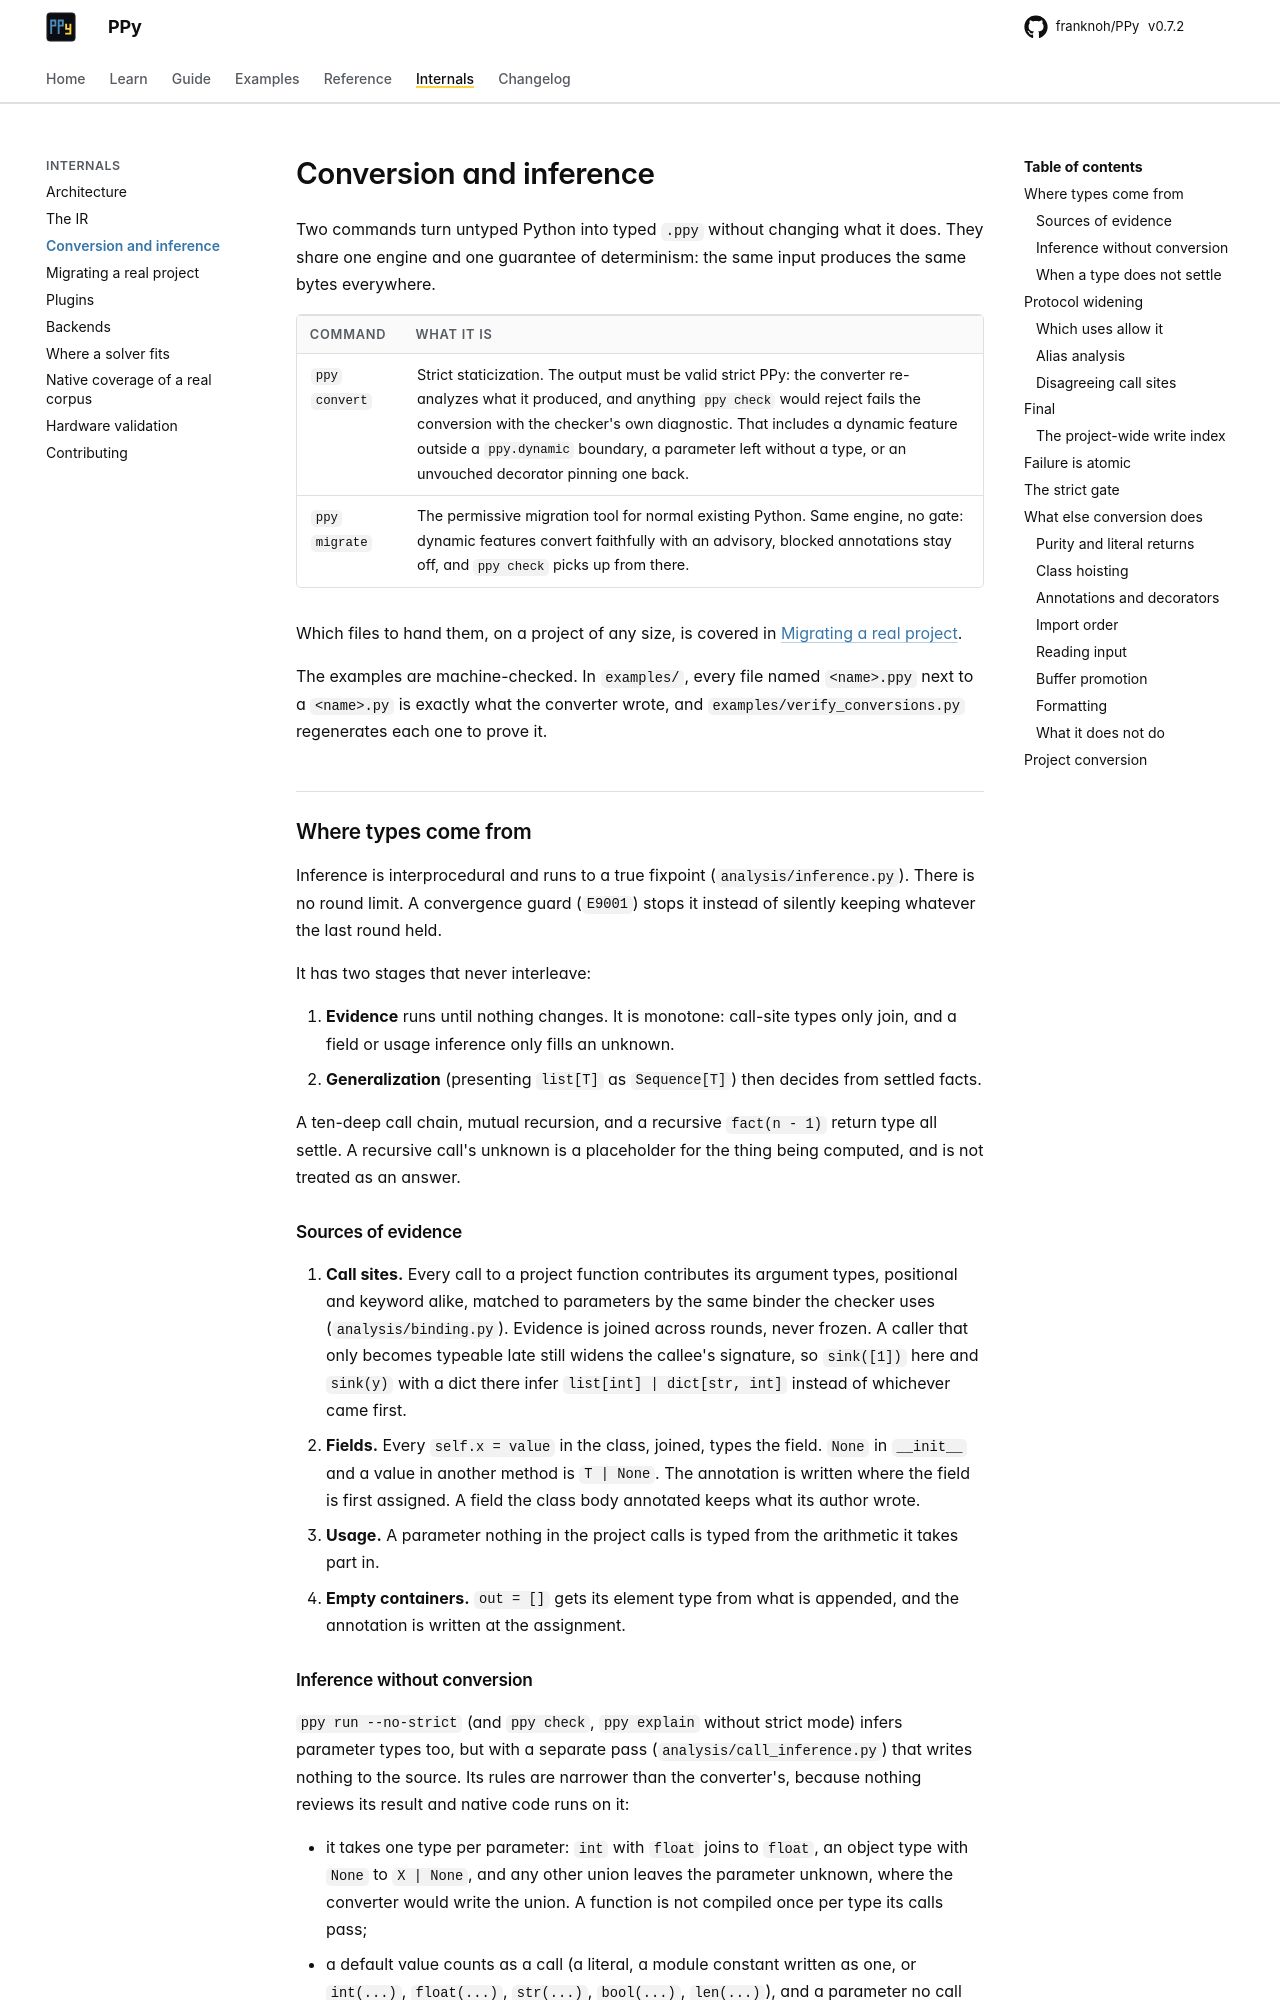

repository: franknoh/PPy · page: 0.7/internals/conversion/index.html · generator: mkdocs

# Conversion and inference

Two commands turn untyped Python into typed `.ppy` without changing what it
does, sharing one engine and one guarantee of determinism — the same input
produces the same bytes everywhere:

- **`ppy convert`** is strict staticization. The output must be valid strict
  PPY: the converter re-analyzes what it produced, and anything `ppy check`
  would reject — a dynamic feature outside a `ppy.dynamic` boundary, a
  parameter left without a type, an unvouched decorator pinning one back —
  fails the conversion with the checker's own diagnostic.
- **`ppy migrate`** is the permissive migration tool for normal existing
  Python. Same engine, no gate: dynamic features convert faithfully with an
  advisory, blocked annotations stay off, and `ppy check` picks up from
  there.

Which files to hand them, on a project of any size, is
[migrating.md](migrating.md).

Honesty is machine-checked: in `examples/`, every file named `<name>.ppy`
next to a `<name>.py` is exactly what the converter wrote, and
`examples/verify_conversions.py` regenerates each one to prove it.
